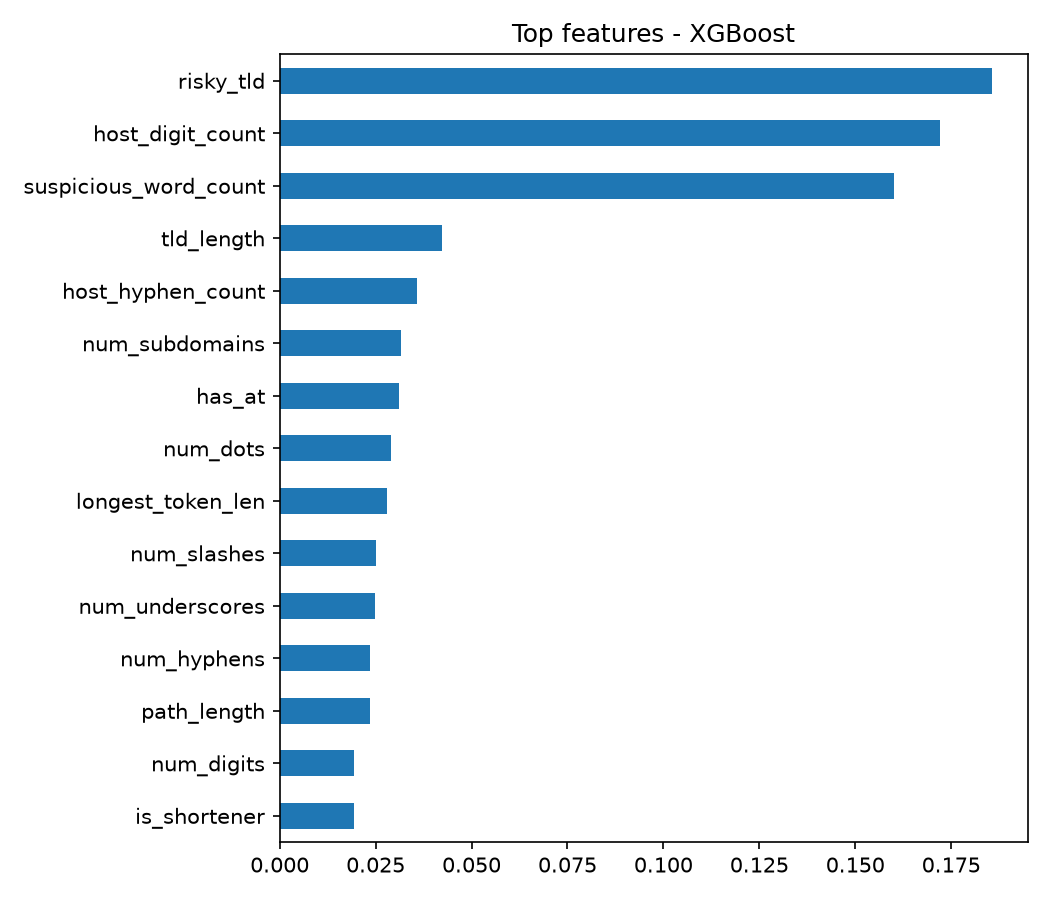

Source data for this figure (header and first rows):
, 0
risky_tld, 0.1856
host_digit_count, 0.1722
suspicious_word_count, 0.1601
tld_length, 0.04219
host_hyphen_count, 0.03589
num_subdomains, 0.03149
has_at, 0.03105
num_dots, 0.02901
longest_token_len, 0.02798
num_slashes, 0.02505
num_underscores, 0.02483
num_hyphens, 0.02356
path_length, 0.02341
num_digits, 0.01937
is_shortener, 0.01926
num_special_chars, 0.0174
double_slash_in_path, 0.01647
num_question, 0.01438
host_length, 0.01325
num_equals, 0.01184
digit_ratio, 0.009898
has_ip_host, 0.009635
query_length, 0.009343
path_depth, 0.008281
has_port, 0.007069
host_entropy, 0.006728
letter_ratio, 0.005657
url_length, 0.005368
url_entropy, 0.004952
num_ampersand, 0.003777
num_percent, 0.003489
has_punycode, 0.001463
